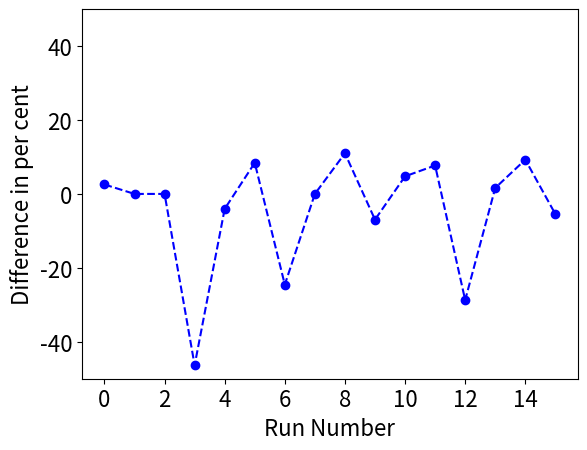

Generate this figure with matplotlib:
import matplotlib.pyplot as plt

first = [218112, 0, 0, -208536, 
             431818, 199766, 234546, 0, 
             146907, -371739, -339285, -822115, 
             423267, -172379, -131944, -777272]
second = [223821, 0, 0, -142500,
              415048, 218112, 188325, 0,
              165057, -347560, -356250, -890625,
              328846, -175204, -145408, -737068]

diff = []

for index in range(0, 16):
    try:
        diff.append(
            100 * (second[index] - first[index]) / second[index])
    except ZeroDivisionError:
        diff.append(0)


plt.plot(diff, linestyle='--', marker='o', color='b')
plt.ylim([-50, 50])
plt.xlabel('Run Number', fontsize=16)
plt.xticks(fontsize = 16)
plt.ylabel('Difference in per cent', fontsize=16)
plt.yticks(fontsize = 16)
plt.show()
